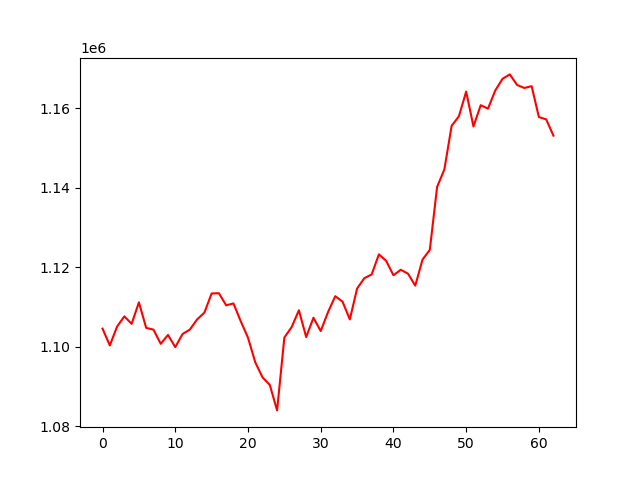

Data behind this chart, as committed beside it:
, 0
0, 1104565
1, 1100332
2, 1105090
3, 1107652
4, 1105773
5, 1111170
6, 1104749
7, 1104313
8, 1100755
9, 1102966
10, 1099912
11, 1103212
12, 1104316
13, 1106878
14, 1108577
15, 1113415
16, 1113467
17, 1110426
18, 1110907
19, 1106436
20, 1102292
21, 1096084
22, 1092303
23, 1090400
24, 1083993
25, 1102330
26, 1104942
27, 1109183
28, 1102440
29, 1107304
30, 1103955
31, 1108706
32, 1112726
33, 1111356
34, 1106877
35, 1114650
36, 1117262
37, 1118183
38, 1123252
39, 1121607
40, 1117991
41, 1119372
42, 1118390
43, 1115376
44, 1121950
45, 1124372
46, 1140196
47, 1144616
48, 1155568
49, 1157984
50, 1164196
51, 1155422
52, 1160777
53, 1159911
54, 1164487
55, 1167417
56, 1168521
57, 1165861
58, 1165109
59, 1165558
... 3 more rows
